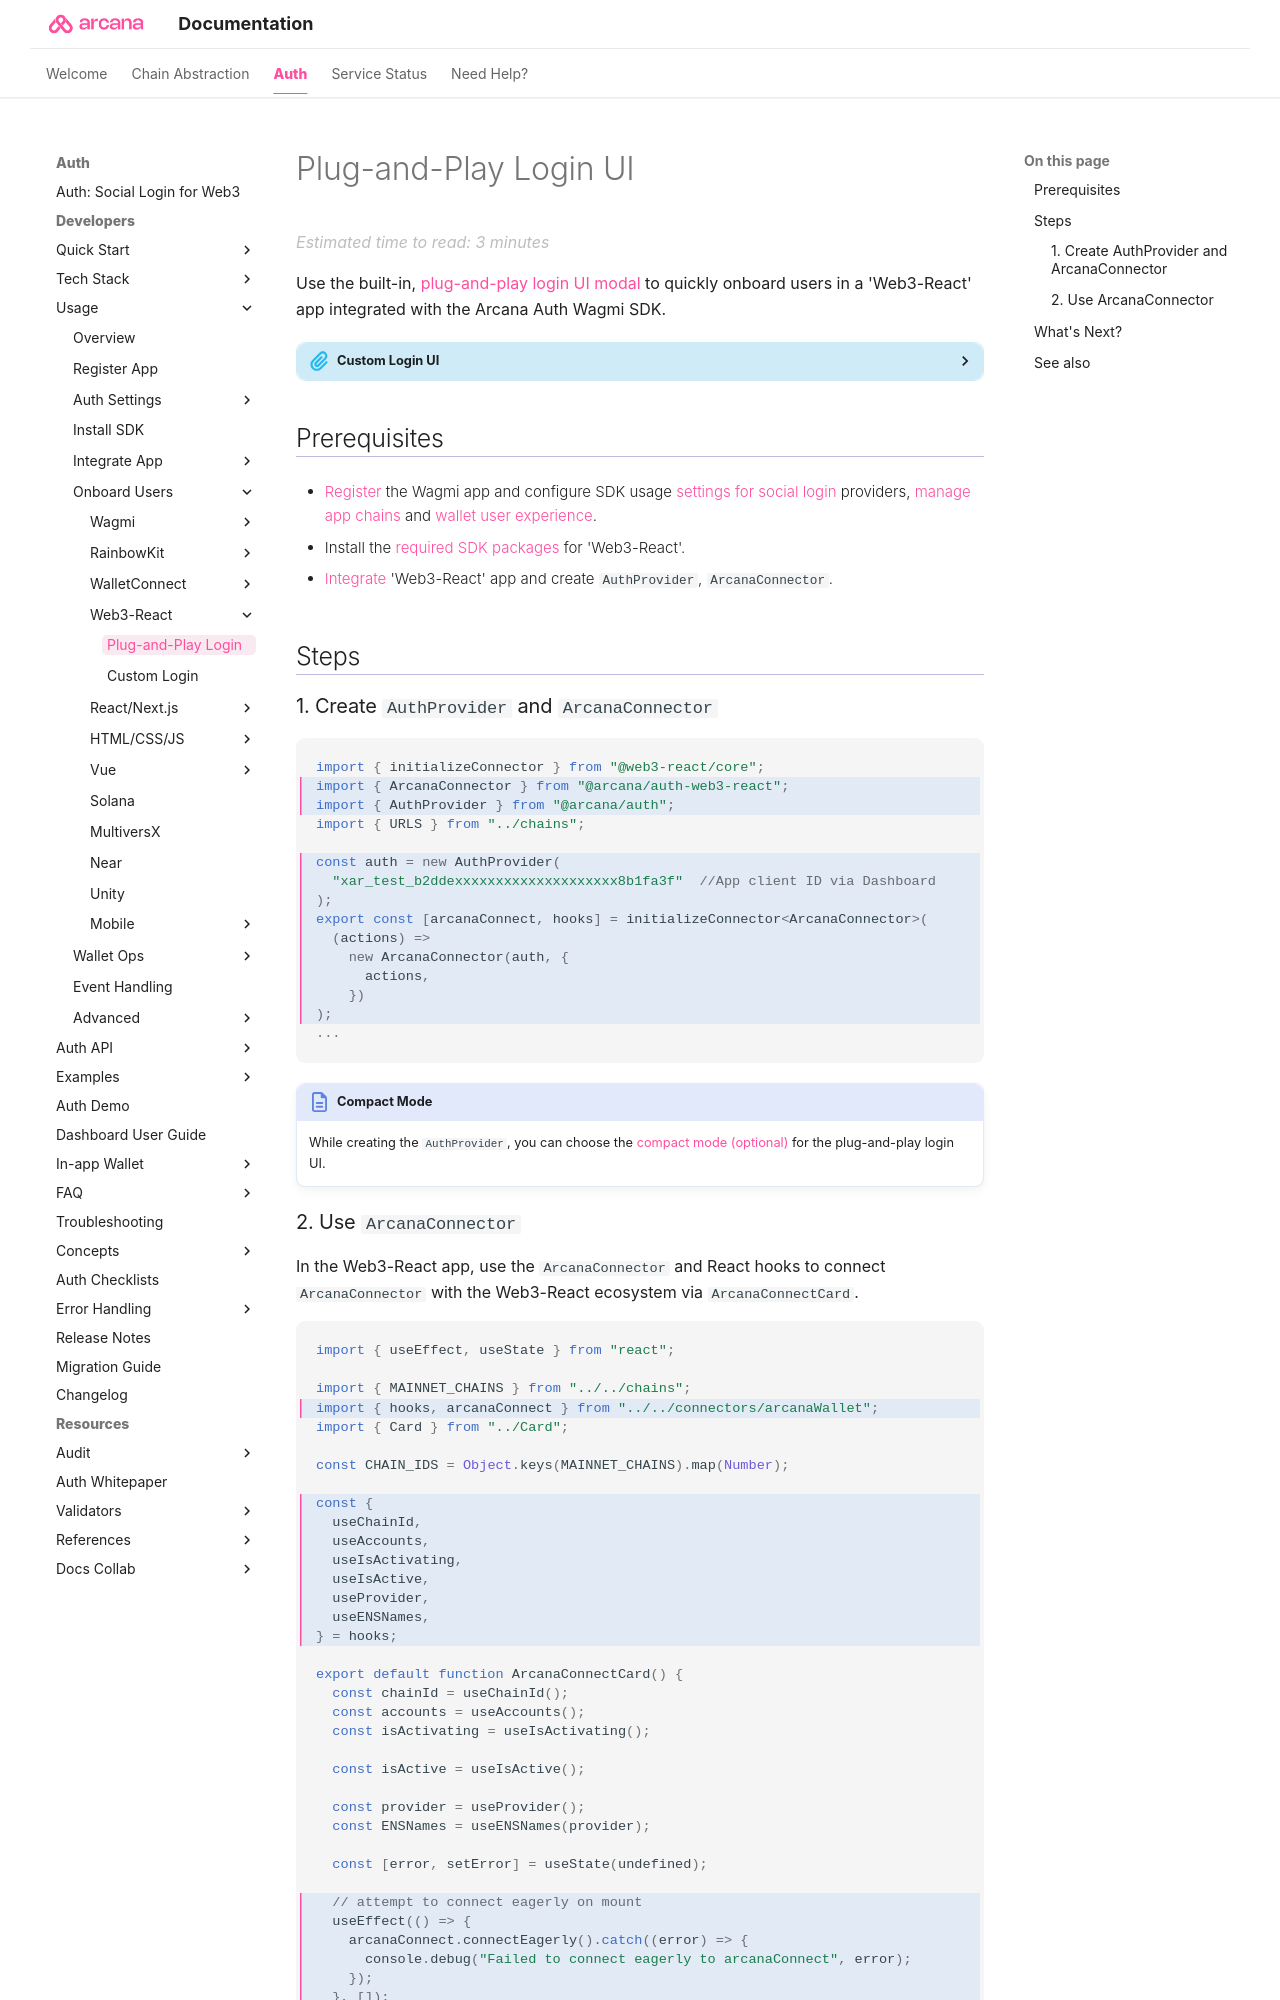

repository: shaloo/docs.arcana · page: auth/onboard/web3-react/web3-react-pnp-ui/index.html · generator: mkdocs

---
alias: onboard-web3-react-app-pnp-ui
title: 'Web3-React App: Plug-and-Play Auth'
description: 'Integrate Web3-React apps with the Arcana Auth SDK using the instructions listed here.'
arcana:
  root_rel_path: ../../..
  app_type: "'Web3-React'"
  app_example_submodule: "`sample-auth-web3-react`"
  social_provider: "'google'"
  custom_login_ui_tag: "onboard-web3-react-app-custom-ui"
---

# Plug-and-Play Login UI 

Use the built-in, [[concept-plug-and-play-auth|plug-and-play login UI modal]] to quickly onboard users in a {{page.meta.arcana.app_type}} app integrated with the {{config.extra.arcana.wagmi_sdk_name}}. 

{% include "./text-snippets/quick-start-auth-onboard-custom-login.md" %}

## Prerequisites

* [[register-app-auth|Register]] the Wagmi app and configure SDK usage [[index-config-social-providers|settings for social login]] providers, [[configure-wallet-chains|manage app chains]] and [[index-setup-wallet|wallet user experience]].

* Install the [[sdk-installation|required SDK packages]] for {{page.meta.arcana.app_type}}.

* [[integrate-wagmi-app|Integrate]] {{page.meta.arcana.app_type}} app and create `AuthProvider`, `ArcanaConnector`.

## Steps
